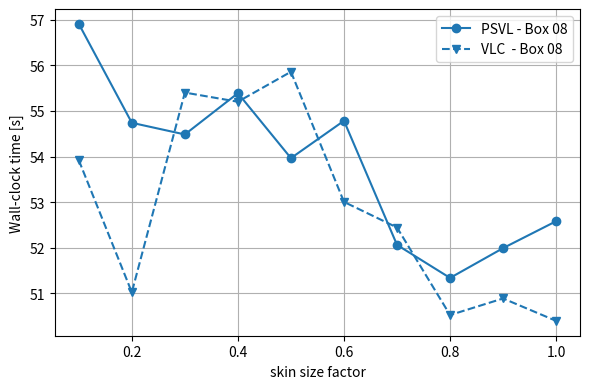
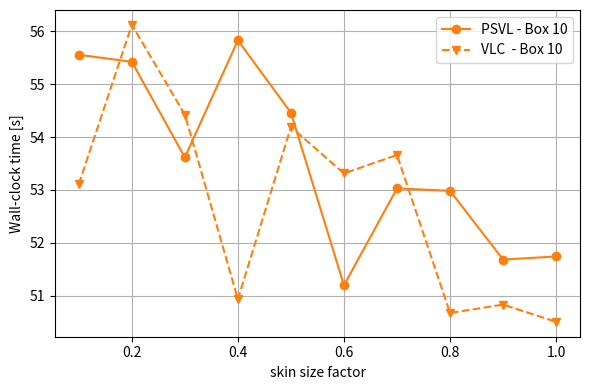
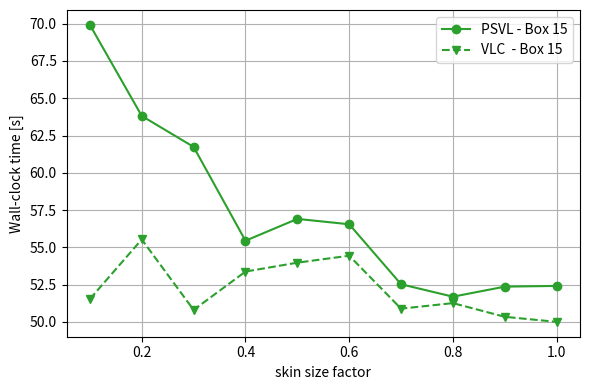
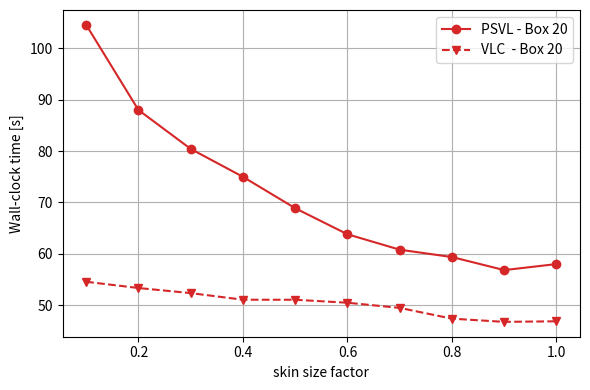

These figures' Python source, in order:
import matplotlib.pyplot as plt

# =======================
# X-Achse
# =======================
x = [0.1, 0.2, 0.3, 0.4, 0.5, 0.6, 0.7, 0.8, 0.9, 1.0]

# =======================
# WALL CLOCK — AVG
# =======================
psvl_box08 = [56.9114, 54.74,   54.4842, 55.3902, 53.9646, 54.7842, 52.061,  51.3362, 51.9902, 52.5806]
psvl_box10 = [55.5582, 55.425,  53.6154, 55.8314, 54.46,   51.1962, 53.0292, 52.982,  51.6814, 51.7404]
psvl_box15 = [69.9224, 63.8142, 61.738,  55.4454, 56.9092, 56.5498, 52.5262, 51.6932, 52.3664, 52.4152]
psvl_box20 = [104.4998, 87.966, 80.4064, 74.9838, 68.8872, 63.8276, 60.8332, 59.4036, 56.8698, 58.041]

vlc_box08 = [53.9194, 51.0214, 55.4034, 55.2022, 55.86,   53.0042, 52.4426, 50.5218, 50.8854, 50.3938]
vlc_box10 = [53.1068, 56.1246, 54.4262, 50.9316, 54.1914, 53.3128, 53.6606, 50.6712, 50.8294, 50.5024]
vlc_box15 = [51.5368, 55.5306, 50.8052, 53.3764, 53.9744, 54.4402, 50.8904, 51.261,  50.3428, 50.0038]
vlc_box20 = [54.6076, 53.389,  52.4,    51.1172, 51.1082, 50.533,  49.5272, 47.439,  46.8146, 46.926]

# =======================
# Farben: pro Box-Länge eine Farbe
# =======================
colors = {
    "Box_length_08": "#1f77b4",
    "Box_length_10": "#ff7f0e",
    "Box_length_15": "#2ca02c",
    "Box_length_20": "#d62728",
}

def plot_box(box_label, psvl, vlc, color, filename):
    plt.figure(figsize=(6, 4))
    plt.plot(x, psvl, marker='o', linestyle='-',  color=color, label=f'PSVL - {box_label}')
    plt.plot(x, vlc,  marker='v', linestyle='--', color=color, label=f'VLC  - {box_label}')
    plt.xlabel("skin size factor")
    plt.ylabel("Wall-clock time [s]")
    plt.grid(True)
    plt.legend()
    plt.tight_layout()
    plt.savefig(filename, bbox_inches="tight")
    plt.show()
    plt.close()

# =======================
# 4 Diagramme (je Box size)
# =======================
plot_box("Box 08", psvl_box08, vlc_box08, colors["Box_length_08"], "wall_clock_box08.pdf")
plot_box("Box 10", psvl_box10, vlc_box10, colors["Box_length_10"], "wall_clock_box10.pdf")
plot_box("Box 15", psvl_box15, vlc_box15, colors["Box_length_15"], "wall_clock_box15.pdf")
plot_box("Box 20", psvl_box20, vlc_box20, colors["Box_length_20"], "wall_clock_box20.pdf")
